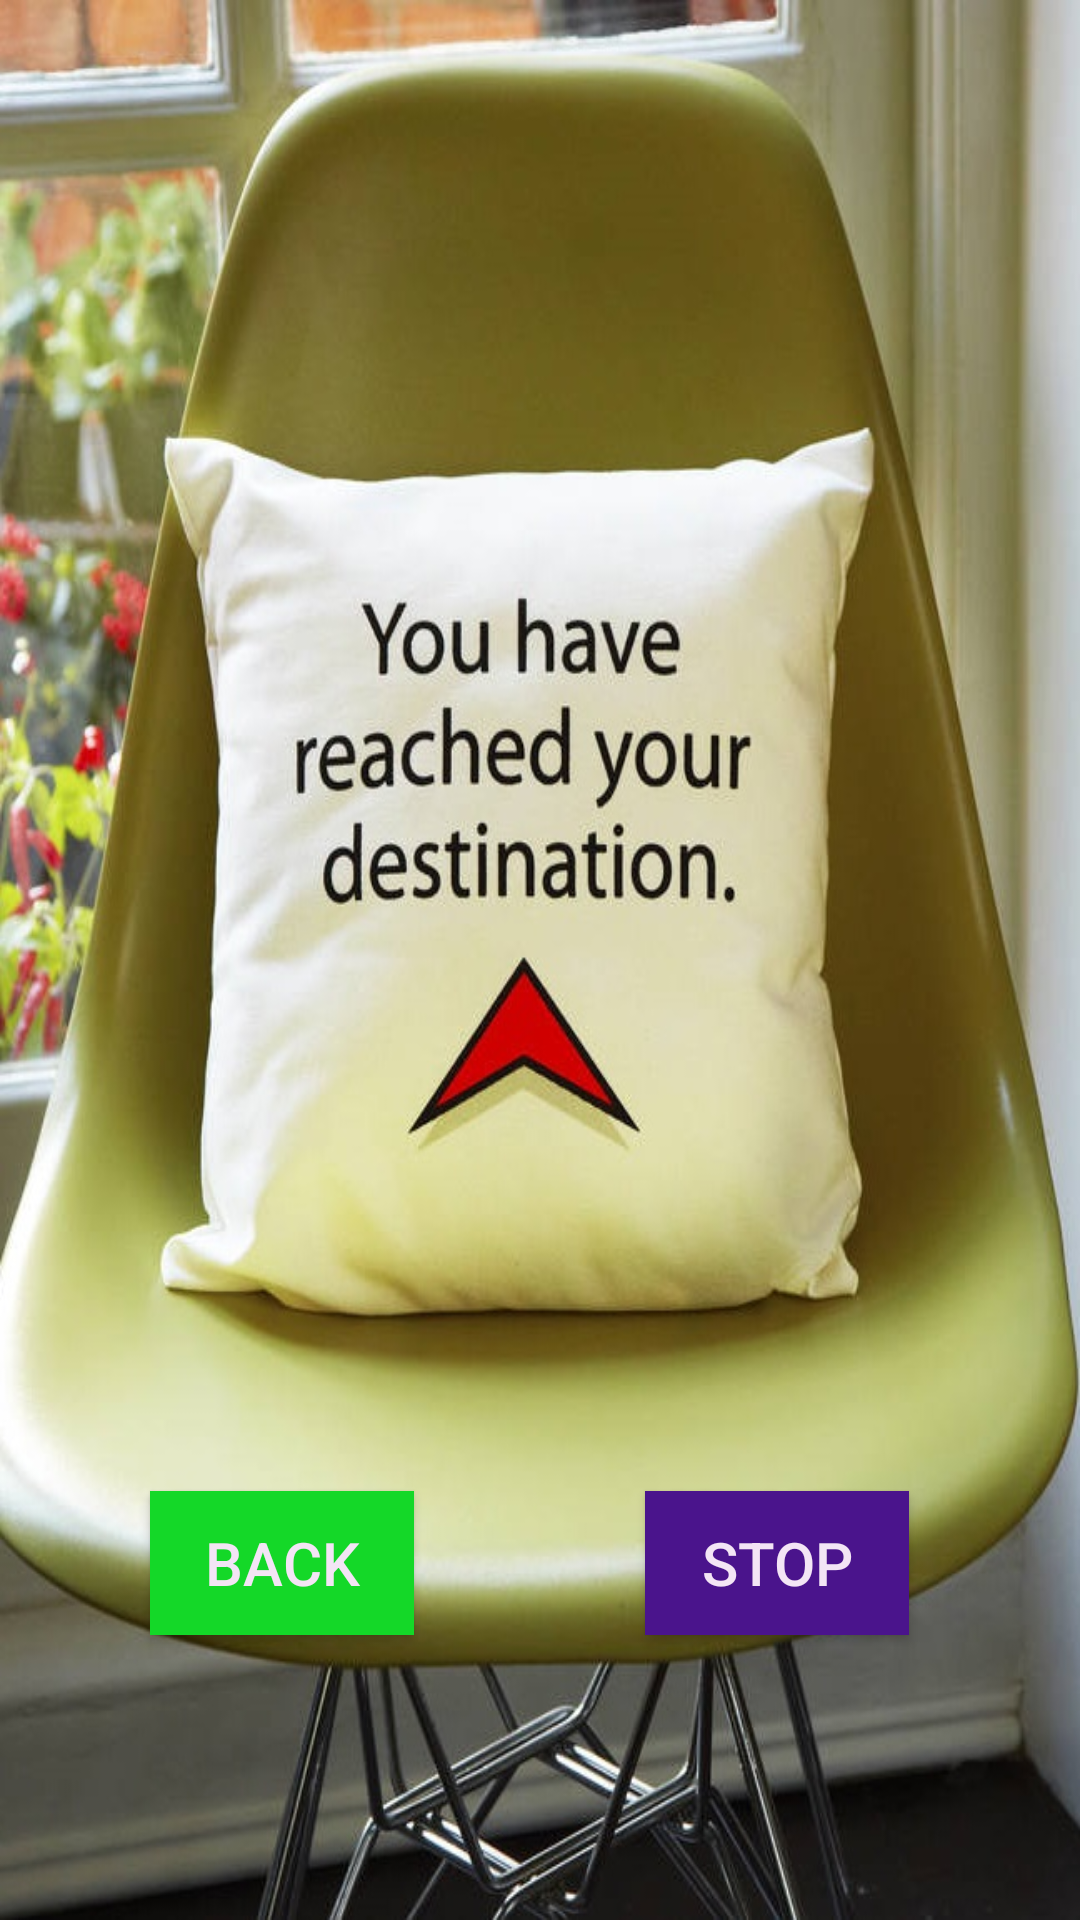

Here is an Android app screen rendered from its layout file. Give the layout XML and the strings, colors and styles it references.
<!-- AndroidManifest.xml: application theme AppTheme -->
<!-- res/layout/activity_notification.xml -->
<?xml version="1.0" encoding="utf-8"?>
    <RelativeLayout xmlns:android="http://schemas.android.com/apk/res/android"
        xmlns:app="http://schemas.android.com/apk/res-auto"
        xmlns:tools="http://schemas.android.com/tools"
        android:layout_width="match_parent"
        android:layout_height="match_parent"
        android:background="@drawable/reach"
        android:focusableInTouchMode="?attr/isLightTheme"
        tools:context="com.tallrocket.aweken.Notification">


        <Button
            android:id="@+id/button"
            style="@style/Widget.AppCompat.Button"
            android:layout_width="wrap_content"
            android:layout_height="wrap_content"
            android:layout_alignParentBottom="true"
            android:layout_alignParentEnd="true"
            android:layout_alignParentRight="true"
            android:layout_marginBottom="95dp"
            android:layout_marginEnd="57dp"
            android:onClick="stop"
            android:layout_marginRight="57dp"
            android:textSize="20sp"
            android:background="@color/red"
            android:text="stop"
            android:textColor="#F3E5F5" />

        <Button
            android:id="@+id/button2"
            android:layout_width="wrap_content"
            android:layout_height="wrap_content"
            android:layout_alignBaseline="@+id/button"
            android:layout_alignBottom="@+id/button"
            android:layout_alignParentLeft="true"
            android:layout_alignParentStart="true"
            android:textColor="#F3E5F5"
            android:onClick="back"
            android:textSize="20sp"
            android:layout_marginLeft="50dp"
            android:layout_marginStart="50dp"
            android:background="@color/green"
            android:text="back" />
    </RelativeLayout>
<!-- resources referenced by this layout -->
<resources>
  <color name="green">#14d828</color>
  <color name="red">#4A148C</color>
  <!-- drawable reach: jpg bitmap (drawable, 128226 bytes) -->
  <style name="AppTheme" parent="Theme.AppCompat.Light.NoActionBar">
          
          <item name="colorPrimary">@color/colorPrimary</item>
          <item name="colorPrimaryDark">@color/colorPrimaryDark</item>
          <item name="colorAccent">@color/colorAccent</item>
      </style>
  <color name="colorPrimary">#3F51B5</color>
  <color name="colorPrimaryDark">#303F9F</color>
  <color name="colorAccent">#FF4081</color>
</resources>
